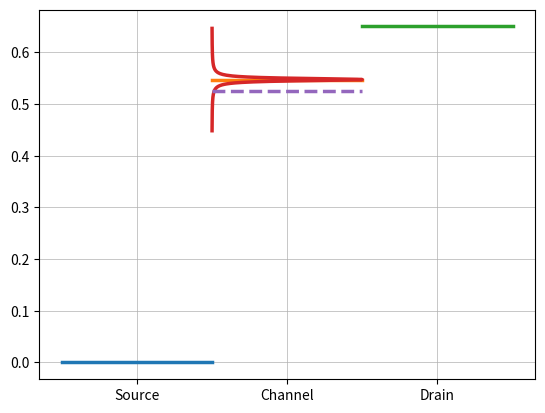

Write the Python code that produced this figure.
import matplotlib.pyplot as plt
import numpy as np
import math
import matplotlib as mpl

#SCF Method
#Constants
q = 1.6e-19
hbar = 1.055e-34
I0 = (q**2)/hbar
#print(hbar)

#input parameters
mu = 0
eps = 0.2 #in eV
kT = 0.025 #k_b*T in eV
g1 = 0.005
g2 = 0.0005 #in eV
g = g1 + g2
Vg = 0 #gate voltage is taken to be 0
Vd = 0  #drain voltage, initially 0UL = 0 #-(q*Vd)/2
U0 = 0.25 #single electron charging energy in eV
gate_c = 1 #Cg/Ce
drain_c = 0.5 #Cd/Ce
alpha = 0.1

NE=401
E = np.linspace(-18*g,18*g,NE)#Let E be the spreading density= 97 %
dE = E[2]-E[1]
D =(g/(2*math.pi))/(((E)**2)+((g/2)**2)) #Lorentzian Density of states, D(E'-U)
#E' = E+U+eps+UL => F1(E')= F1(E+U+eps+UL), similarly F2
D = D/(dE*sum(D))#Normalizing to one

maxD = np.amax(D)

#print(D[2])

#input values to be considered
IV_char = 401
Vd = -.65
N = np.zeros(IV_char)
I = np.zeros(IV_char)

for i in range(IV_char):
    mu1 = mu
    mu2 = mu1 - Vd
    UL=-(gate_c*Vg)-(drain_c*Vd)
    #print(UL[199])

    #Let U be the Self Cosistent Field
    U = 0
    dU = 1 #initializing the initial difference between calc. vs SCF

    while dU > 1e-6:
        F1 = 1/(1+np.exp((E+U+eps+UL - mu1)/kT))
        F2 = 1/(1+np.exp((E+U+eps+UL - mu2)/kT))
        N[i] = dE*sum(np.multiply(D, (g1*F1+g2*F2)/(g)))
        U_new = np.multiply(U0, N[i])
        dU = abs(U_new - U)
        U = U + alpha*(U_new - U)

print(N[1])

x1=np.linspace(0,1.5,401)
x2=np.linspace(1.5,3,401)
x3=np.linspace(3,4.5,401)

Mu1 = np.zeros(401)
U1 = np.zeros(401)
Mu2 = np.zeros(401)
nocharging = np.zeros(401)
j=0


while j<401:
    Mu1[j] = mu1
    U1[j] = U+eps+UL
    Mu2[j] = mu2
    nocharging[j] = eps-Vd/2 
    j=j+1

mpl.rcParams['lines.linewidth'] = 2.5
mpl.rcParams['lines.linestyle'] = '-'
plt.plot(x1,Mu1)
plt.plot(x2,U1)
plt.plot(x3,Mu2)
plt.plot(((D*1.5)/maxD)+1.5,E+U1)
mpl.rcParams['lines.linewidth'] = 2.5
mpl.rcParams['lines.linestyle'] = '--'
plt.plot(x2 , nocharging, label= 'No charging effects')  #considering no charging
plt.xticks([0.75, 2.25, 3.75], ['Source', 'Channel', 'Drain'])
plt.grid(linestyle='-', linewidth=0.5)
plt.show()